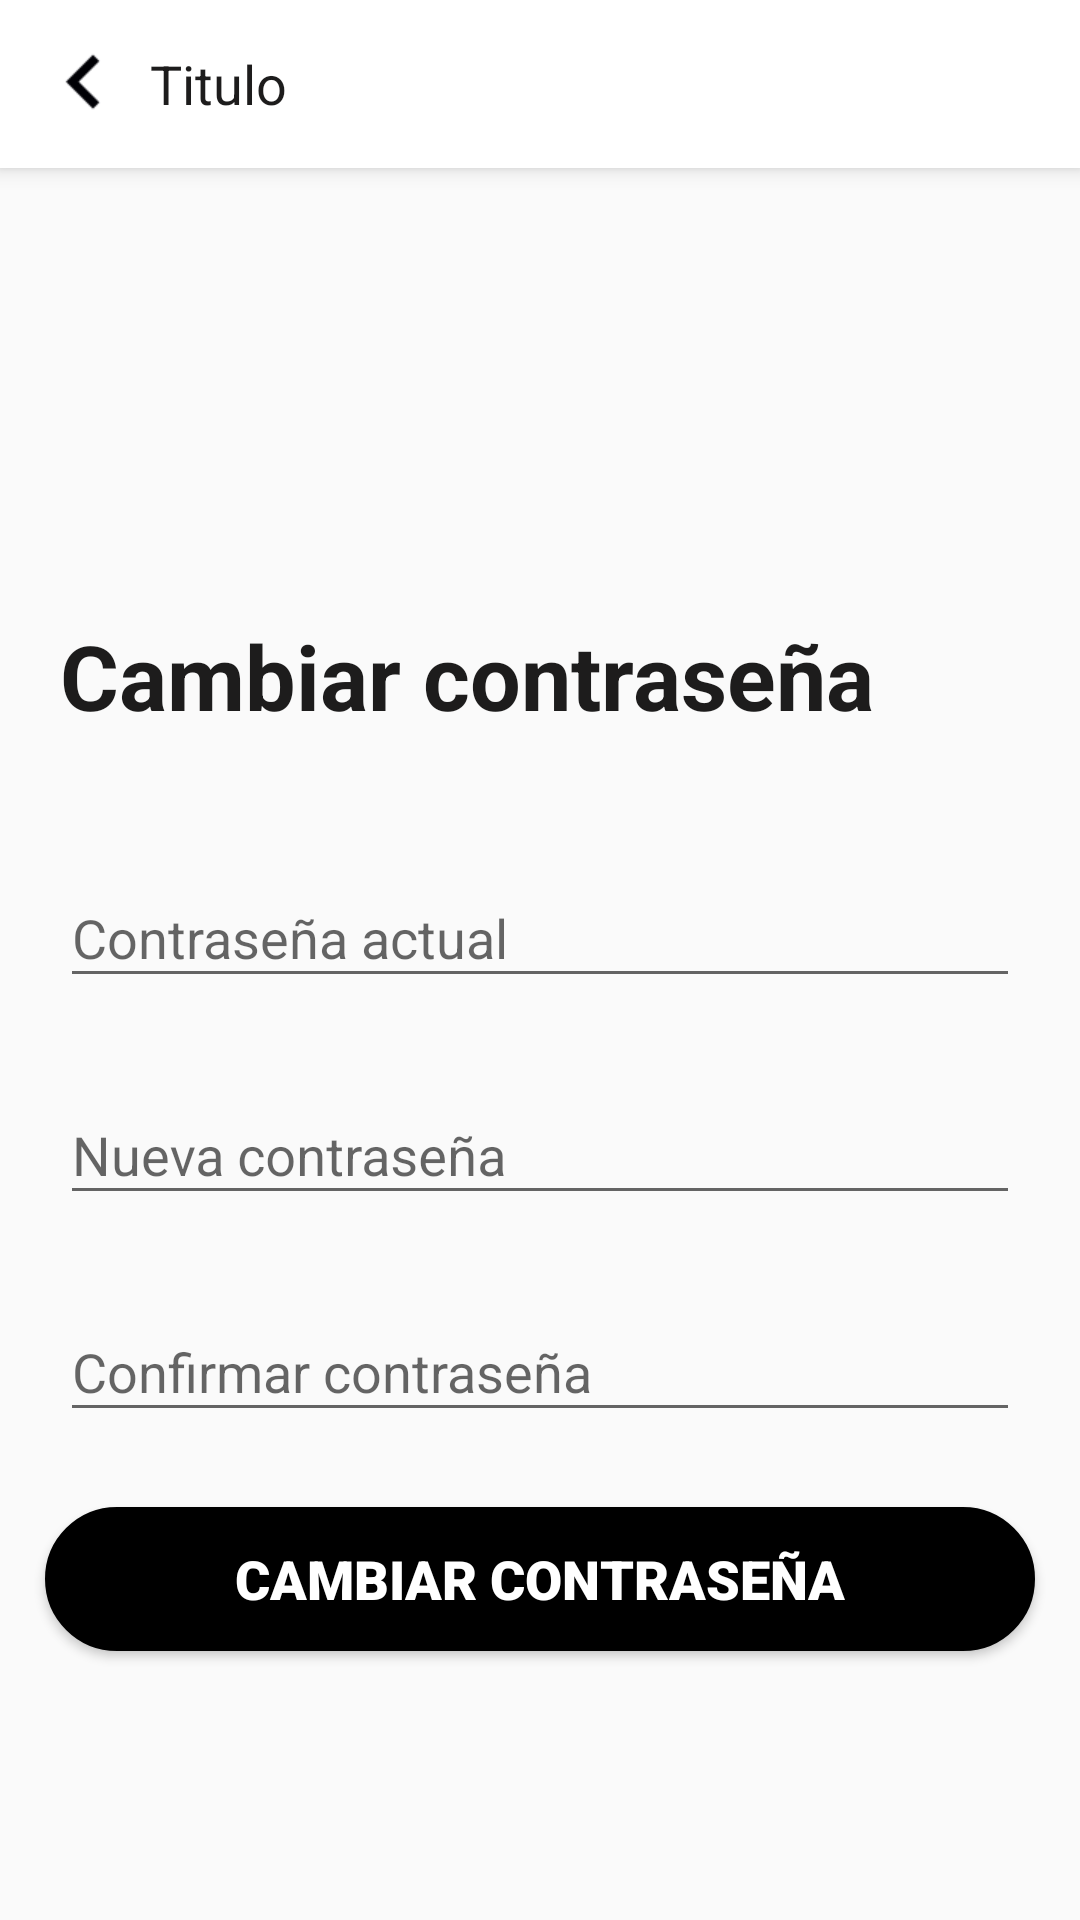

Layout XML and referenced resources for this Android screen:
<!-- AndroidManifest.xml: application theme Theme.CarritoApp -->
<!-- res/layout/activity_change_password.xml -->
<?xml version="1.0" encoding="utf-8"?>
<androidx.coordinatorlayout.widget.CoordinatorLayout
    xmlns:android="http://schemas.android.com/apk/res/android"
    xmlns:app="http://schemas.android.com/apk/res-auto"
    xmlns:tools="http://schemas.android.com/tools"
    android:layout_width="match_parent"
    android:layout_height="match_parent"
    tools:context=".activities.ProductoActivity"
    android:fitsSystemWindows="true">

    <com.google.android.material.appbar.AppBarLayout
        android:layout_width="match_parent"
        android:layout_height="wrap_content"
        android:elevation="0dp">

        <include layout="@layout/toolbar_simple"/>
    </com.google.android.material.appbar.AppBarLayout>

    <LinearLayout
        android:layout_width="match_parent"
        android:layout_height="match_parent"
        android:layout_marginTop="60dp"
        android:orientation="vertical">
        <ImageView
            android:layout_width="match_parent"
            android:layout_height="100dp"
            android:src="@drawable/change_password"
            android:layout_marginTop="20dp"
            android:padding="5dp"/>
        <TextView
            android:layout_width="match_parent"
            android:layout_height="wrap_content"
            android:textSize="30sp"
            android:text="@string/change_password"
            android:layout_marginHorizontal="20dp"
            android:layout_marginVertical="25dp"
            android:textColor="@color/principal"
            android:textStyle="bold"/>

        <com.google.android.material.textfield.TextInputLayout
            android:layout_width="match_parent"
            android:layout_height="wrap_content"
            android:layout_marginVertical="10dp"
            android:layout_marginHorizontal="20dp">
            <EditText
                android:id="@+id/tv_password_current"
                android:layout_width="match_parent"
                android:layout_height="wrap_content"
                android:hint="Contraseña actual"
                android:inputType="textPassword"/>
        </com.google.android.material.textfield.TextInputLayout>

        <com.google.android.material.textfield.TextInputLayout
            android:layout_width="match_parent"
            android:layout_height="wrap_content"
            android:layout_marginVertical="10dp"
            android:layout_marginHorizontal="20dp">
            <EditText
                android:id="@+id/tv_password_new1"
                android:layout_width="match_parent"
                android:layout_height="wrap_content"
                android:hint="Nueva contraseña"
                android:inputType="textPassword"/>
        </com.google.android.material.textfield.TextInputLayout>

        <com.google.android.material.textfield.TextInputLayout
            android:layout_width="match_parent"
            android:layout_height="wrap_content"
            android:layout_marginVertical="10dp"
            android:layout_marginHorizontal="20dp">
            <EditText
                android:id="@+id/tv_password_new2"
                android:layout_width="match_parent"
                android:layout_height="wrap_content"
                android:hint="Confirmar contraseña"
                android:inputType="textPassword"/>
        </com.google.android.material.textfield.TextInputLayout>

        <Button
            android:id="@+id/btnCambiar"
            android:layout_width="match_parent"
            android:layout_height="wrap_content"
            android:layout_margin="15dp"
            android:background="@drawable/bg_btn_black"
            style="@style/textBlack18sp"
            android:text="@string/change_password"
            android:textColor="@color/white"/>
    </LinearLayout>
</androidx.coordinatorlayout.widget.CoordinatorLayout>
<!-- res/layout/toolbar_simple.xml (included above) -->
<?xml version="1.0" encoding="utf-8"?>
<androidx.appcompat.widget.Toolbar xmlns:android="http://schemas.android.com/apk/res/android"
    xmlns:app="http://schemas.android.com/apk/res-auto"
    android:id="@+id/toolbar"
    android:layout_width="match_parent"
    android:layout_height="?attr/actionBarSize"
    android:background="@color/white"
    android:elevation="0dp"
    app:popupTheme="@style/AppTheme.PopupOverlay">

    <ImageButton
        android:id="@+id/toolbarReturn"
        android:layout_width="wrap_content"
        android:layout_height="wrap_content"
        android:layout_marginHorizontal="10dp"
        android:background="@null"
        android:scaleX="1.5"
        android:scaleY="1.5"
        android:src="@drawable/ic_arrow_left" />

    <LinearLayout
        android:layout_width="wrap_content"
        android:layout_height="wrap_content"
        android:orientation="vertical">

        <TextView
            android:id="@+id/toolbarTitle"
            android:layout_width="wrap_content"
            android:layout_height="wrap_content"
            android:text="Titulo"
            android:textColor="@color/principal"
            android:textSize="18sp" />

        <TextView
            android:id="@+id/toolbarSubTitle"
            android:layout_width="wrap_content"
            android:layout_height="wrap_content"
            android:text=""
            android:textColor="@color/principal"
            android:textSize="13sp"
            android:visibility="gone"/>
    </LinearLayout>

    <RelativeLayout
        android:layout_width="match_parent"
        android:layout_height="match_parent">

        <ImageButton
            android:id="@+id/toolbarAction"
            android:layout_width="wrap_content"
            android:layout_height="wrap_content"
            android:layout_alignParentEnd="true"
            android:layout_alignParentBottom="false"
            android:layout_marginTop="15dp"
            android:layout_marginRight="10dp"
            android:background="@null"
            android:scaleX="1.2"
            android:scaleY="1.2"
            android:src="@drawable/ic_save"
            android:visibility="gone" />
    </RelativeLayout>
</androidx.appcompat.widget.Toolbar>
<!-- resources referenced by this layout -->
<resources>
  <color name="principal">#1d1c1c</color>
  <color name="white">#FFFFFFFF</color>
  <!-- drawable bg_btn_black (drawable) -->
  <?xml version="1.0" encoding="utf-8"?>
  <shape xmlns:android="http://schemas.android.com/apk/res/android">
      <solid android:color="@color/black"/>
      <corners android:radius="50dp"/>
      <stroke android:color="@color/black" android:width="1dp"/>
  </shape>
  <!-- drawable ic_arrow_left (drawable) -->
  <vector android:height="24dp" android:tint="#000005"
      android:viewportHeight="24.0" android:viewportWidth="24.0"
      android:width="24dp" xmlns:android="http://schemas.android.com/apk/res/android">
      <path android:fillColor="#FF000000" android:pathData="M15.41,16.09l-4.58,-4.59 4.58,-4.59L14,5.5l-6,6 6,6z"/>
  </vector>
  <!-- drawable ic_save (drawable) -->
  <vector android:height="24dp" android:tint="#000005"
      android:viewportHeight="24.0" android:viewportWidth="24.0"
      android:width="24dp" xmlns:android="http://schemas.android.com/apk/res/android">
      <path android:fillColor="#FF000000" android:pathData="M17,3L5,3c-1.11,0 -2,0.9 -2,2v14c0,1.1 0.89,2 2,2h14c1.1,0 2,-0.9 2,-2L21,7l-4,-4zM12,19c-1.66,0 -3,-1.34 -3,-3s1.34,-3 3,-3 3,1.34 3,3 -1.34,3 -3,3zM15,9L5,9L5,5h10v4z"/>
  </vector>
  <string name="change_password">Cambiar contraseña</string>
  <style name="AppTheme.PopupOverlay" parent="ThemeOverlay.MaterialComponents" />
  <style name="textBlack18sp">
          <item name="android:textColor">@color/principal</item>
          <item name="android:textSize">18sp</item>
          <item name="android:fontFamily">sans-serif-black</item>
      </style>
  <style name="Theme.CarritoApp" parent="Theme.AppCompat.Light.NoActionBar">
          
          <item name="colorPrimary">@color/principal</item>
          
          <item name="colorSecondary">@color/teal_200</item>
          <item name="colorAccent">@color/colorPrimary</item>
          <item name="android:statusBarColor">@color/blue_dark</item>
          
  
          <item name="windowActionBarOverlay">true</item>
          <item name="android:windowActionBarOverlay">true</item>
  
      </style>
  <color name="black">#FF000000</color>
  <color name="teal_200">#FF03DAC5</color>
  <color name="colorPrimary">#FF6200EE</color>
  <color name="blue_dark">#022A66</color>
</resources>
